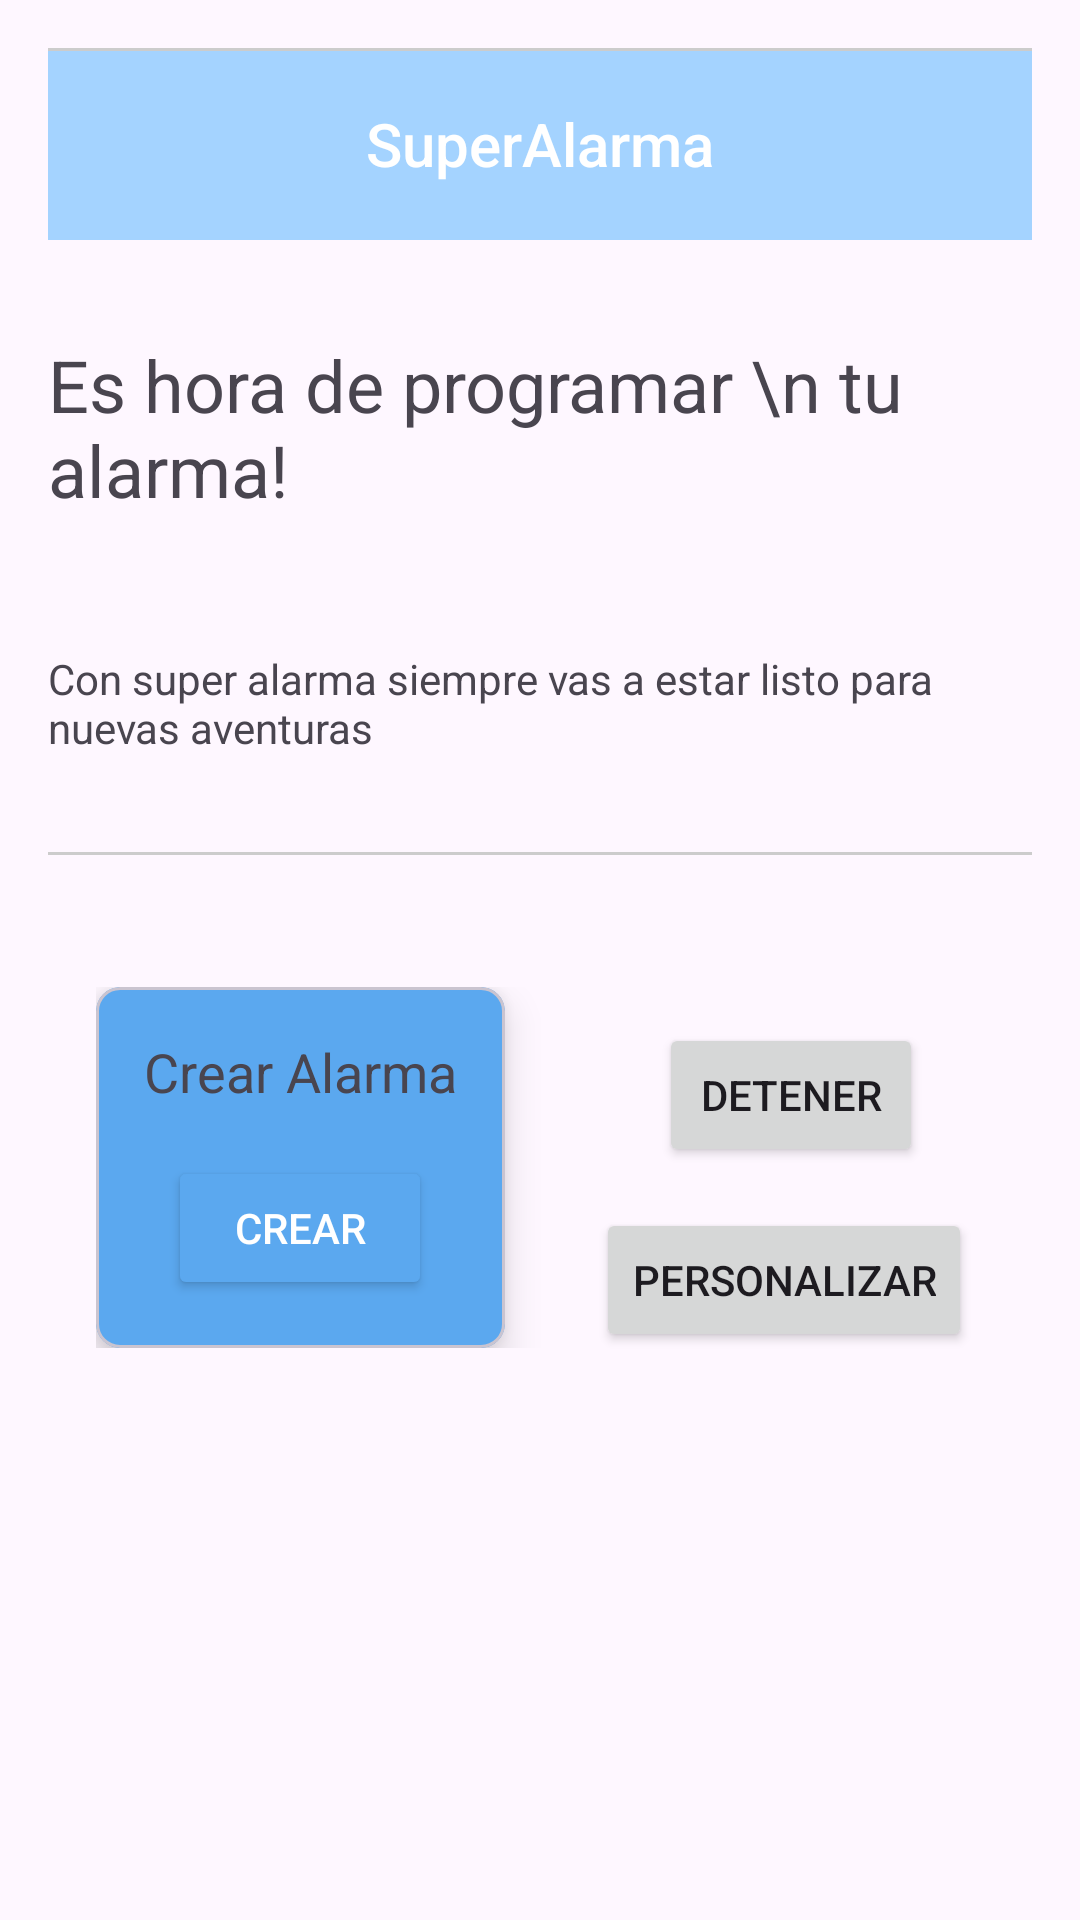

This screen was rendered from an Android layout file. Write that file and the resources it references.
<!-- AndroidManifest.xml: application theme Theme.SuperAlarma -->
<!-- res/layout/activity_main.xml -->
<?xml version="1.0" encoding="utf-8"?>
<androidx.constraintlayout.widget.ConstraintLayout xmlns:android="http://schemas.android.com/apk/res/android"
    xmlns:app="http://schemas.android.com/apk/res-auto"
    xmlns:tools="http://schemas.android.com/tools"
    android:layout_width="match_parent"
    android:layout_height="match_parent"
    android:padding="16dp">
    <include layout="@layout/header_layout" />

    <TextView
        android:id="@+id/mainTitle"
        android:layout_width="wrap_content"
        android:layout_height="wrap_content"
        android:layout_marginTop="96dp"
        android:text="Es hora de programar \n tu alarma!"
        android:textSize="24sp"
        app:layout_constraintEnd_toEndOf="parent"
        app:layout_constraintStart_toStartOf="parent"
        app:layout_constraintTop_toTopOf="parent" />

    <TextView
        android:id="@+id/subText"
        android:layout_width="wrap_content"
        android:layout_height="wrap_content"
        android:layout_marginTop="44dp"
        android:text="Con super alarma siempre vas a estar listo para nuevas aventuras"
        app:layout_constraintEnd_toEndOf="parent"
        app:layout_constraintStart_toStartOf="parent"
        app:layout_constraintTop_toBottomOf="@+id/mainTitle" />

    <View
        android:id="@+id/line1"
        android:layout_width="0dp"
        android:layout_height="1dp"
        android:background="#ccc"
        app:layout_constraintTop_toBottomOf="@id/subText"
        app:layout_constraintStart_toStartOf="parent"
        app:layout_constraintEnd_toEndOf="parent"
        android:layout_marginTop="32dp" />

    

    <include
        android:id="@+id/include2"
        layout="@layout/alarms_buttons"
        android:layout_width="0dp"
        android:layout_height="wrap_content"
        android:layout_marginTop="28dp"
        app:layout_constraintEnd_toEndOf="parent"
        app:layout_constraintHorizontal_bias="0.153"
        app:layout_constraintStart_toStartOf="parent"
        app:layout_constraintTop_toBottomOf="@id/line1" />

    <View
        android:id="@+id/line2"
        android:layout_width="0dp"
        android:layout_height="1dp"
        android:background="#ccc"
        app:layout_constraintTop_toBottomOf="@layout/alarms_buttons"
        app:layout_constraintStart_toStartOf="parent"
        app:layout_constraintEnd_toEndOf="parent"
        android:layout_marginTop="16dp" />

    <TextView
        android:id="@+id/infoText"
        android:layout_width="wrap_content"
        android:layout_height="wrap_content"
        android:layout_marginTop="612dp"
        android:text="Two line text string with two actions. \n One to two lines is preferable on mobile."
        app:layout_constraintEnd_toEndOf="parent"
        app:layout_constraintHorizontal_bias="0.439"
        app:layout_constraintStart_toStartOf="parent"
        app:layout_constraintTop_toBottomOf="@id/line2" />

    <Button
        android:id="@+id/detener_buton"
        android:layout_width="wrap_content"
        android:layout_height="wrap_content"
        android:layout_marginTop="56dp"
        android:text="Detener"
        app:layout_constraintEnd_toEndOf="parent"
        app:layout_constraintHorizontal_bias="0.849"
        app:layout_constraintStart_toStartOf="parent"
        app:layout_constraintTop_toBottomOf="@+id/line1" />

    <Button
        android:id="@+id/personalizar_button"
        android:layout_width="wrap_content"
        android:layout_height="wrap_content"
        android:text="Personalizar"
        app:layout_constraintBottom_toBottomOf="@+id/include2"
        app:layout_constraintEnd_toEndOf="parent"
        app:layout_constraintHorizontal_bias="0.901"
        app:layout_constraintStart_toStartOf="parent"
        app:layout_constraintTop_toBottomOf="@+id/detener_buton"
        app:layout_constraintVertical_bias="0.482" />

</androidx.constraintlayout.widget.ConstraintLayout>
<!-- res/layout/header_layout.xml (included above) -->
<?xml version="1.0" encoding="utf-8"?>
<androidx.appcompat.widget.Toolbar
    xmlns:android="http://schemas.android.com/apk/res/android"
    xmlns:app="http://schemas.android.com/apk/res-auto"
    android:id="@+id/app_bar"
    android:layout_width="match_parent"
    android:layout_height="?attr/actionBarSize"
    android:background="#A4D3FF">

    
    <ImageView
        android:id="@+id/burger_menu_icon"
        android:layout_width="24dp"
        android:layout_height="24dp"
        android:layout_marginEnd="16dp"
        android:src="@drawable/baseline_menu_24"
        android:contentDescription="@string/menu_description" />

    
    <TextView
        android:id="@+id/app_name"
        android:layout_width="wrap_content"
        android:layout_height="wrap_content"
        android:text="@string/app_name"
        android:textColor="#FFFFFF"
        android:fontFamily="sans-serif-medium"
        android:layout_gravity="center"
        android:textSize="20sp" />

    
    <ImageView
        android:id="@+id/user_avatar"
        android:layout_width="40dp"
        android:layout_height="40dp"
        android:layout_marginStart="16dp"
        android:src="@drawable/baseline_supervised_user_circle_24"
        android:contentDescription="@string/user_avatar_description"
        android:layout_gravity="end"
        android:padding="8dp" />

</androidx.appcompat.widget.Toolbar>
<!-- res/layout/alarms_buttons.xml (included above) -->
<?xml version="1.0" encoding="utf-8"?>
<GridLayout xmlns:android="http://schemas.android.com/apk/res/android"
    android:layout_width="match_parent"
    android:layout_height="wrap_content"
    android:padding="16dp"
    android:columnCount="2">

    
    <include
        android:id="@+id/crear_alarma_card"
        layout="@layout/alarm_card_layout" />


</GridLayout>
<!-- res/layout/alarm_card_layout.xml (included above) -->
<?xml version="1.0" encoding="utf-8"?>
<com.google.android.material.card.MaterialCardView xmlns:android="http://schemas.android.com/apk/res/android"
    xmlns:app="http://schemas.android.com/apk/res-auto"
    android:layout_width="0dp"
    android:layout_height="wrap_content"
    android:layout_weight="1"
    app:cardElevation="8dp"
    app:cardCornerRadius="8dp"
    android:layout_margin="8dp"
    app:cardBackgroundColor="#5BA8EF">

    <LinearLayout
        android:layout_width="match_parent"
        android:layout_height="wrap_content"
        android:orientation="vertical"
        android:padding="16dp">

        <TextView
            android:id="@+id/alarm_title"
            android:layout_width="wrap_content"
            android:layout_height="wrap_content"
            android:textSize="18sp"
            android:layout_gravity="center"
            android:text="Crear Alarma" />

        <Button
            android:id="@+id/alarm_action_button"
            android:layout_width="wrap_content"
            android:layout_height="wrap_content"
            android:layout_gravity="center"
            android:backgroundTint="#5BA8EF"
            android:layout_marginTop="16dp"
            android:textColor="#FFFFFF"
            android:text="Crear" />

    </LinearLayout>

</com.google.android.material.card.MaterialCardView>
<!-- resources referenced by this layout -->
<resources>
  <string name="app_name">SuperAlarma</string>
  <string name="menu_description">Burger menu for navigation</string>
  <string name="user_avatar_description">User avatar</string>
  <style name="Theme.SuperAlarma" parent="Base.Theme.SuperAlarma" />
  <style name="Base.Theme.SuperAlarma" parent="Theme.Material3.DayNight.NoActionBar">
          
          
      </style>
</resources>
